Run: headless pygame with SDL's dummy video driver; simulated clock (each Clock.tick advances the game by its frame time, no real sleeping); random seed 0; keys injected as events and as key.get_pressed() state; mouse plan: one left click at the window centre at the start of phase 2, then a move to the lower-right quarter at the start of phase 3.
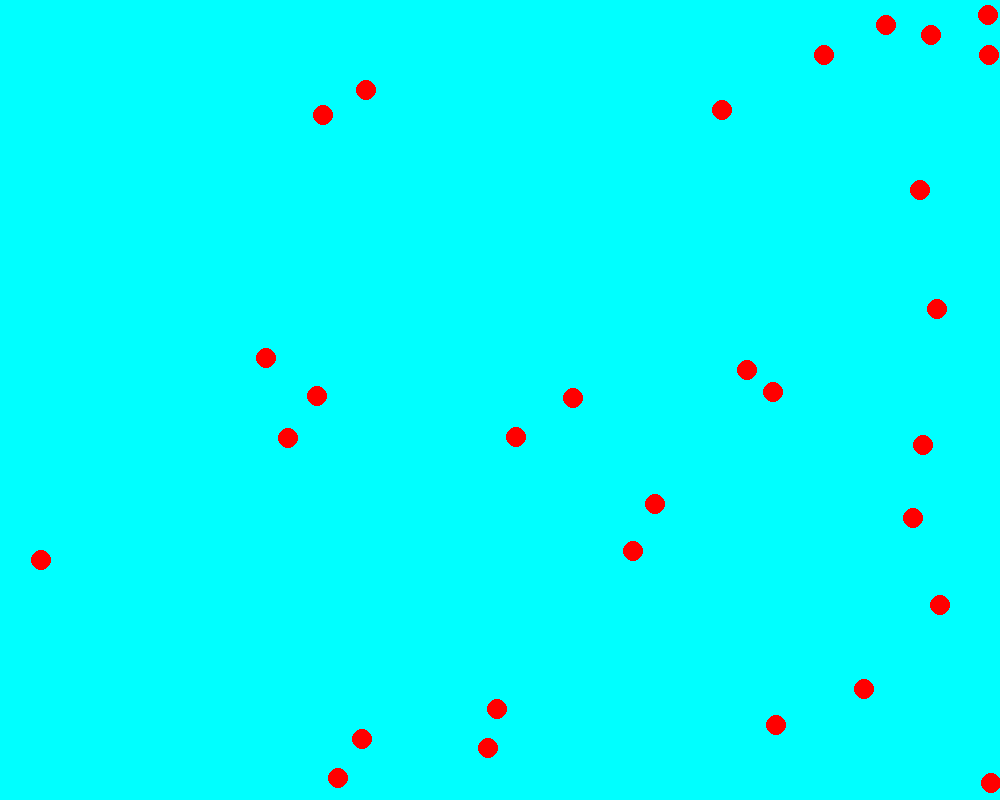
Frame 1 of 4 · flips 1–60 · no input
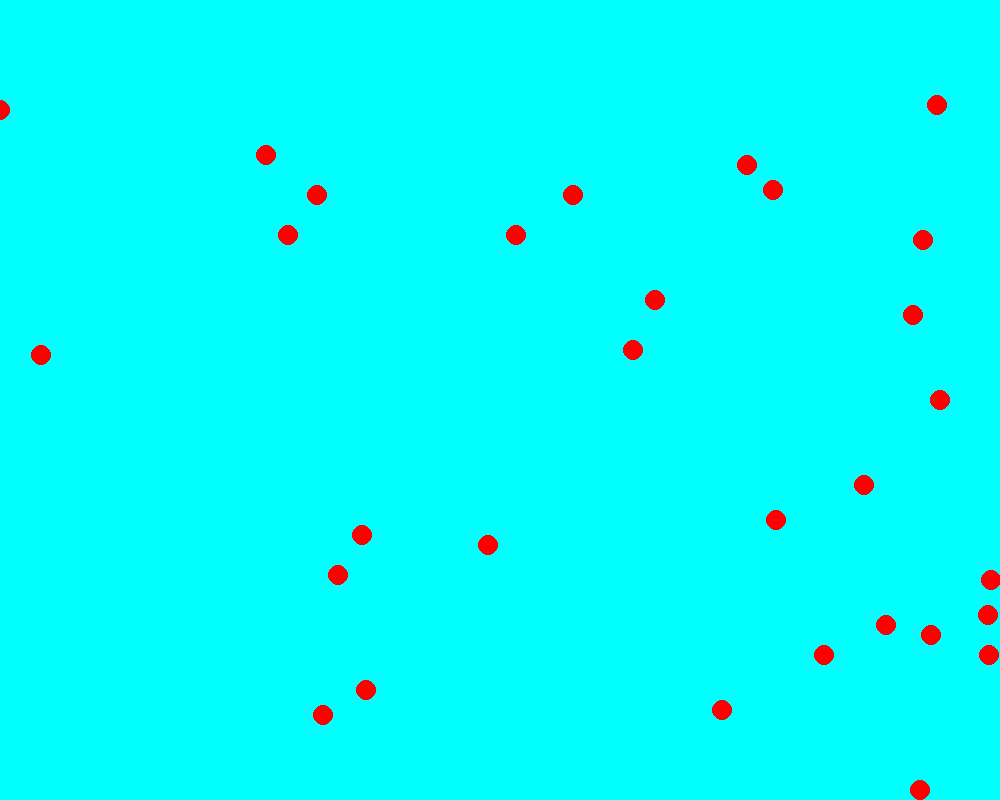
Frame 2 of 4 · flips 61–180 · clicked the window centre · tapped SPACE, RETURN · held RIGHT (→), D
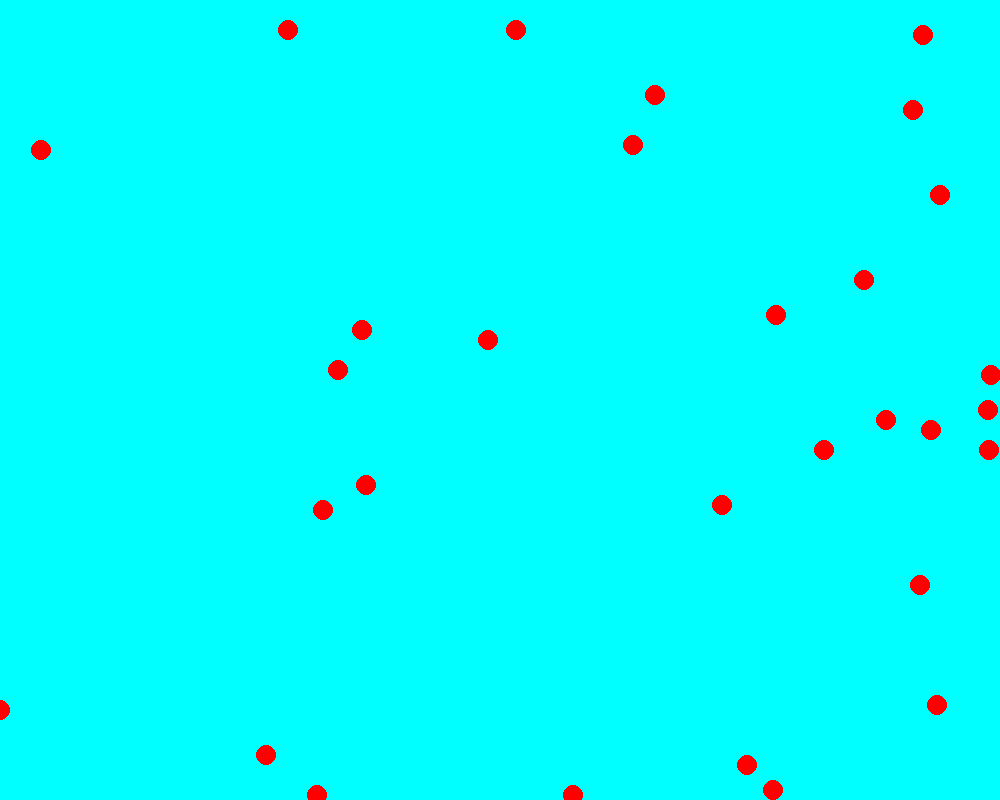
Frame 3 of 4 · flips 181–300 · moved the mouse to the lower-right quarter · held DOWN (↓), S
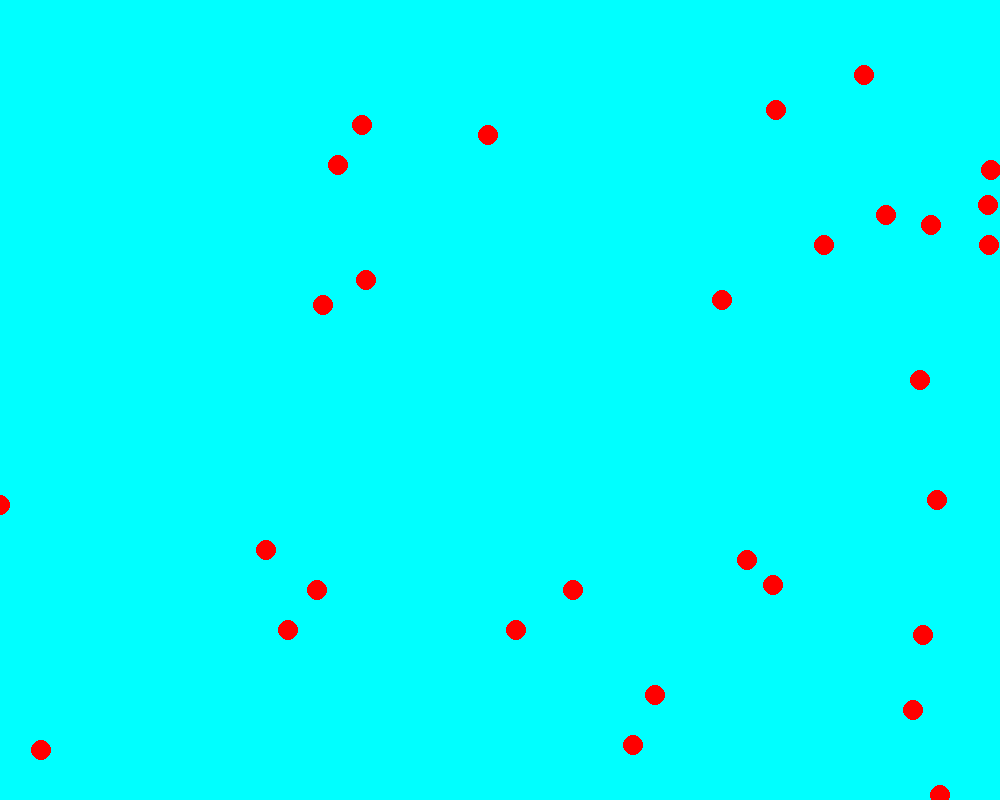
Frame 4 of 4 · flips 301–420 · held LEFT (←), A, UP (↑), W

The pygame program that drew these frames:

import pygame, sys, random, os


# - - - Definición de variables - - - #

# Variables globales (Generales)
coordenadas_enemigos = []
diccionario_colores = {
    "negro": (0, 0, 0),
    "blanco": (255, 255, 255),
    "rojo": (255, 0, 0),
    "verde": (0, 255, 0),
    "azul": (0, 0, 255),
    "yellow": (255, 255, 0),
    "cian": (0, 255, 255),
    "magenta": (255, 0, 255),
    "naranja": (255, 165, 0),
    "morado": (128, 0, 128),
    "gris": (128, 128, 128),
    "marron": (165, 42, 42),
    "rosa": (255, 182, 193),
    "lima": (50, 205, 50),
    "dorado": (255, 215, 0),
    "SILVER": (192, 192, 192)
    }

# Variables globales (Juego)
velocidad_enemigo = 5
radio_enemigo = 10
color_enemigo = diccionario_colores["rojo"]
cantidad_enemigos = 30

# Variables globales (PyGame)
pantalla_tamano = (1000, 800)
pantalla = pygame.display.set_mode(pantalla_tamano)
reloj = pygame.time.Clock()


def jugador_sobre_enemigo(jugador_coords, enemigo_coords) -> bool:

    # Fórmula matemática de la distancia entre dos puntos 
    x_distancia_al_enemigo = abs(jugador_coords[0] - enemigo_coords[0])
    y_distancia_al_enemigo = abs(jugador_coords[1] - enemigo_coords[1])
    
    # ¿El jugador está sobre algún enemigo?
    return x_distancia_al_enemigo < radio_enemigo and y_distancia_al_enemigo < radio_enemigo

def generar_posiciones_enemigo() -> list:
    # Asignar x,y como componentes de un punto (generados en el intervalo de la pantalla)
    x = random.randint(0, pantalla_tamano[0])
    y = random.randint(0, pantalla_tamano[1])

    # Agregar coordenadas del enemigo en la lista
    coordenadas_enemigos.append([x,y])

    # Retornar nuevas coordenadas del spawn de un enemigo
    return [x,y]
    
def generar_enemigos():

    for coords in coordenadas_enemigos:

        # Spawnear enemigos
        pygame.draw.circle(pantalla, color_enemigo, coords, radio_enemigo)

        # Mover enemigos
        coords[1] += velocidad_enemigo

        # Obtener coordenadas del jugador
        (x,y) = pygame.mouse.get_pos()
        player_coords = [x,y]

        if coords[1] > pantalla_tamano[1]:
             coords[1] = 0

        if jugador_sobre_enemigo(player_coords, coords):
            print("Graveee")
            coords[0] = 0
            coords[1] = 0
    
def evento_tocar_enemigo():
    pass 

def aparecer_enemigos():
    for i in range(cantidad_enemigos):
        generar_posiciones_enemigo()
    
def x_pulsada(evento):
    return evento.type in [pygame.QUIT]

def cerrar():
    sys.exit(0)

aparecer_enemigos()

# Iniciar ciclo de refresco de pantalla
while True:
    for evento in pygame.event.get():
        if x_pulsada(evento):
            cerrar()
        
    # Nivel de indentación para tener los eventos
    pantalla.fill(diccionario_colores["cian"])

    generar_enemigos()
        
    pygame.display.flip()
    reloj.tick(30)
